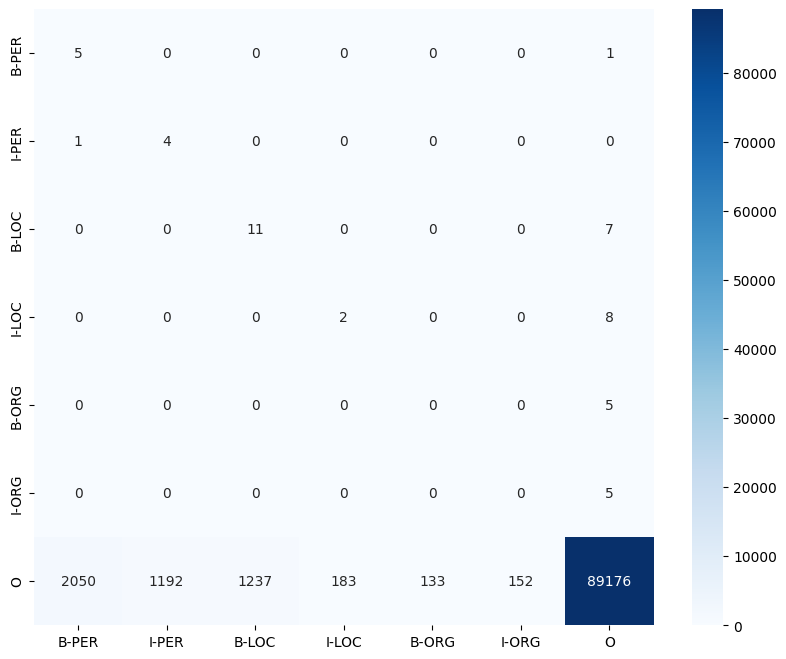

Values plotted in this chart, from the file beside it:
, B-PER, I-PER, B-LOC, I-LOC, B-ORG, I-ORG, O
B-PER, 5, 0, 0, 0, 0, 0, 1
I-PER, 1, 4, 0, 0, 0, 0, 0
B-LOC, 0, 0, 11, 0, 0, 0, 7
I-LOC, 0, 0, 0, 2, 0, 0, 8
B-ORG, 0, 0, 0, 0, 0, 0, 5
I-ORG, 0, 0, 0, 0, 0, 0, 5
O, 2050, 1192, 1237, 183, 133, 152, 89176
